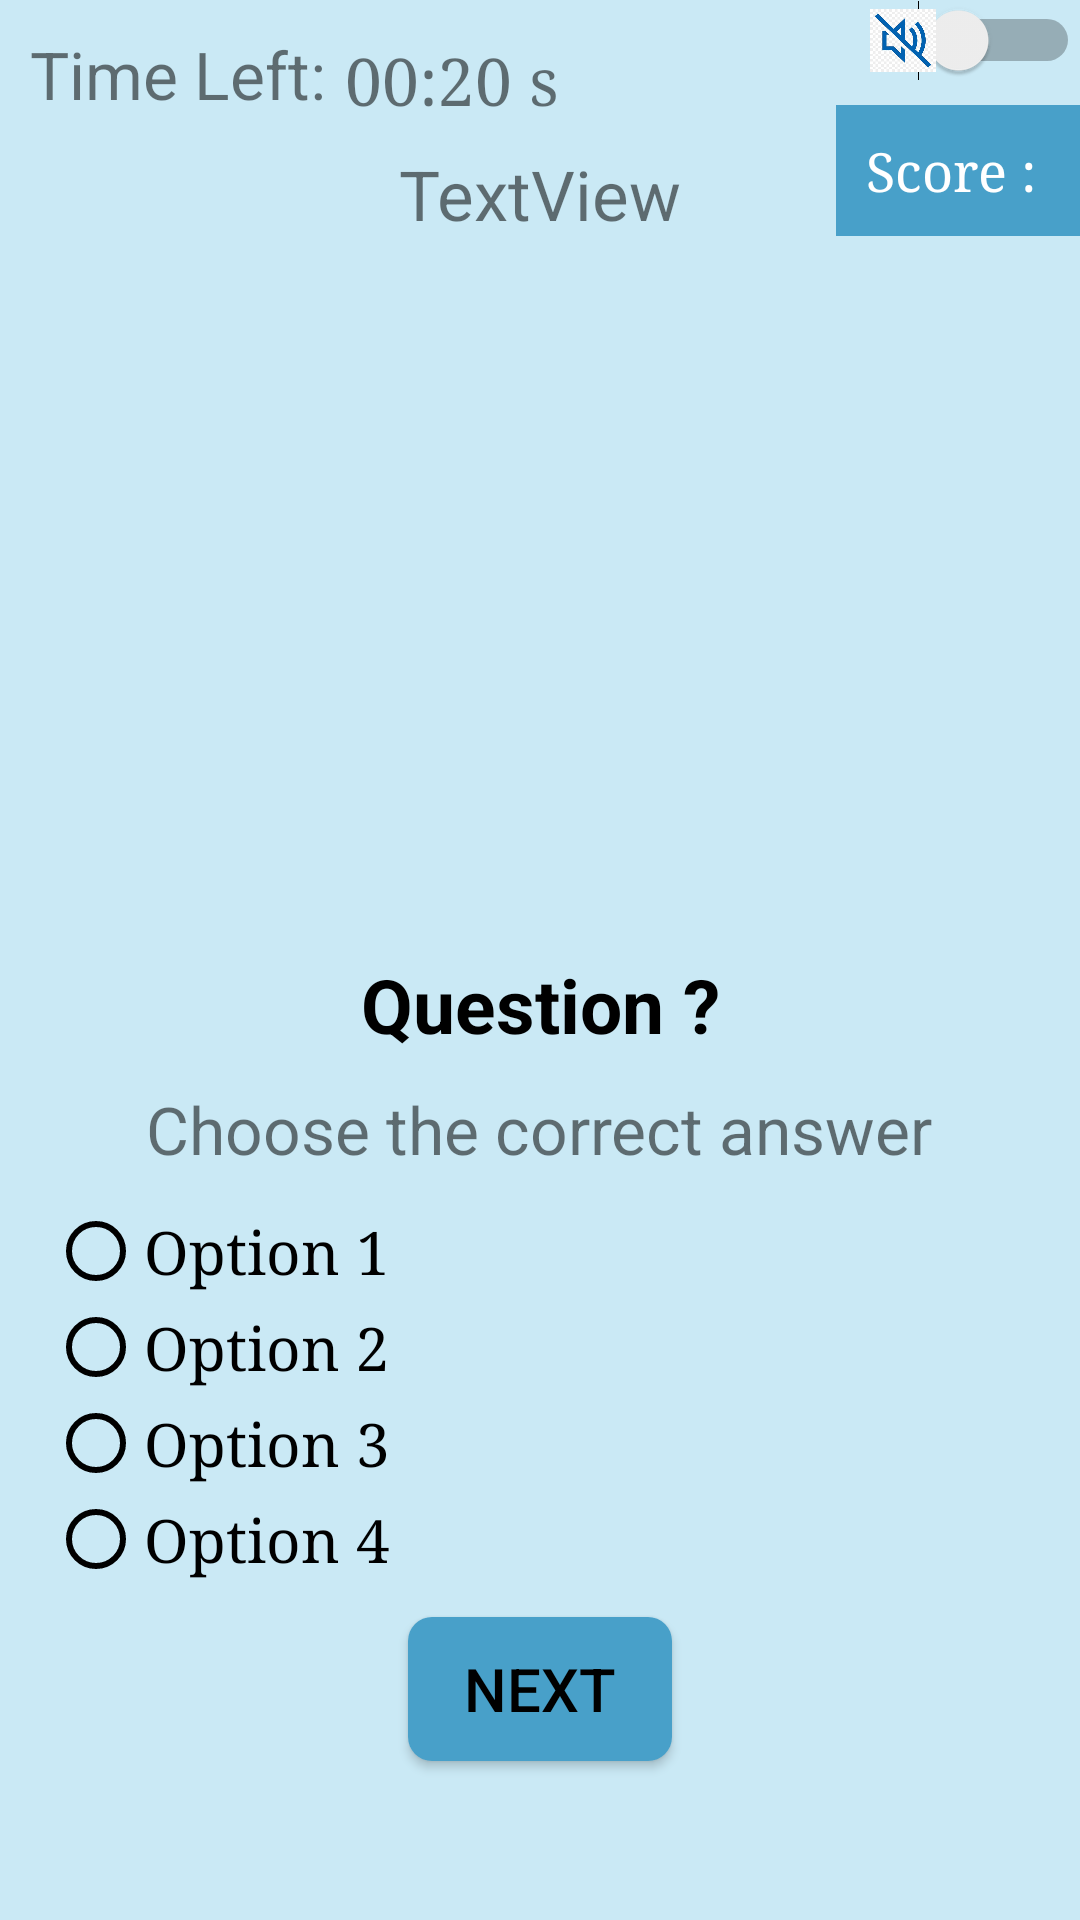

Write the Android layout XML for this screen, with the resource values it uses.
<!-- AndroidManifest.xml: application theme Theme.MathKingdomAdventure4 -->
<!-- res/layout/activity_level1.xml -->
<?xml version="1.0" encoding="utf-8"?>
<RelativeLayout xmlns:android="http://schemas.android.com/apk/res/android"
    xmlns:tools="http://schemas.android.com/tools"
    android:layout_width="match_parent"
    android:layout_height="match_parent"
    android:background="#CAE9F5"
    tools:context=".Level1">
    <Switch
        android:id="@+id/switchBtn"
        android:layout_width="wrap_content"
        android:layout_height="wrap_content"
        android:layout_alignParentEnd="true"/>

    <ImageView
        android:id="@+id/songOn"
        android:layout_width="22dp"
        android:layout_height="21dp"
        android:background="@drawable/img_10"
        android:layout_marginTop="3dp"
        android:layout_alignParentEnd="true"
        android:layout_marginEnd="48dp"
        android:visibility="invisible"/>

    <ImageView
        android:id="@+id/songOff"
        android:layout_width="22dp"
        android:layout_height="21dp"
        android:background="@drawable/img_13"
        android:layout_marginTop="3dp"
        android:layout_alignParentEnd="true"
        android:layout_marginEnd="48dp"
        />

    

    <TextView
        android:id="@+id/timer"
        android:layout_width="wrap_content"
        android:layout_height="wrap_content"
        android:layout_alignParentTop="true"
        android:layout_marginStart="105dp"
        android:layout_marginTop="2dp"
        android:padding="10dp"
        android:text="00:20 s"
        android:textSize="22dp"
        android:typeface="serif" />

    <TextView
        android:id="@+id/noLimitTime"
        android:layout_width="wrap_content"
        android:layout_height="wrap_content"
        android:text="Time Left:"
        android:textSize="22dp"
        android:layout_marginTop="10dp"
        android:layout_marginStart="10dp"/>

    
    <TextView
        android:id="@+id/questionNumber"
        android:layout_width="wrap_content"
        android:layout_height="wrap_content"
        android:text="TextView"
        android:layout_below="@+id/noLimitTime"
        android:layout_centerHorizontal="true"
        android:layout_marginTop="10dp"
        android:textSize="23dp"/>
    <TextView
        android:id="@+id/score"
        android:layout_width="wrap_content"
        android:layout_height="wrap_content"
        android:layout_alignParentTop="true"
        android:layout_alignParentEnd="true"
        android:layout_marginTop="35dp"
        android:background="#48A0C9"
        android:padding="10dp"
        android:text="Score : "
        android:typeface="serif"
        android:textColor="@color/white"
        android:textSize="18dp" />
    
    <ImageView
        android:id="@+id/imageView6"
        android:layout_width="388dp"
        android:layout_height="218dp"
        android:layout_below="@+id/questionNumber"
        android:layout_centerHorizontal="true"
        android:layout_marginTop="10dp"
        android:src="@drawable/img_5" />

    
    <TextView
        android:id="@+id/question"
        android:layout_width="match_parent"
        android:layout_height="wrap_content"
        android:layout_below="@+id/imageView6"
        android:layout_marginTop="10dp"
        android:layout_marginStart="16dp"
        android:layout_marginEnd="16dp"
        android:text="Question ?"
        android:textAlignment="center"
        android:textColor="@color/black"
        android:textSize="25dp"
        android:textStyle="bold" />

    
    <TextView
        android:id="@+id/textView10"
        android:layout_width="wrap_content"
        android:layout_height="wrap_content"
        android:layout_below="@+id/question"
        android:layout_centerHorizontal="true"
        android:layout_marginTop="10dp"
        android:text="Choose the correct answer"
        android:textSize="22sp" />

    
    <RadioGroup
        android:id="@+id/radioGroup"
        android:layout_width="match_parent"
        android:layout_height="wrap_content"
        android:layout_below="@+id/textView10"
        android:layout_marginTop="10dp"
        android:layout_marginStart="16dp"
        android:layout_marginEnd="16dp">

        
        <RadioButton
            android:id="@+id/rb1"
            android:layout_width="wrap_content"
            android:layout_height="wrap_content"
            android:text="Option 1"
            android:typeface="serif"
            android:textColor="@color/black"
            android:textSize="20sp"
            android:buttonTint="@color/black"/>

        <RadioButton
            android:id="@+id/rb2"
            android:layout_width="wrap_content"
            android:layout_height="wrap_content"
            android:text="Option 2"
            android:typeface="serif"
            android:textColor="@color/black"
            android:textSize="20sp"
            android:buttonTint="@color/black"/>

        <RadioButton
            android:id="@+id/rb3"
            android:layout_width="wrap_content"
            android:layout_height="wrap_content"
            android:text="Option 3"
            android:typeface="serif"
            android:textColor="@color/black"
            android:textSize="20sp"
            android:buttonTint="@color/black"/>

        <RadioButton
            android:id="@+id/rb4"
            android:layout_width="wrap_content"
            android:layout_height="wrap_content"
            android:text="Option 4"
            android:typeface="serif"
            android:textColor="@color/black"
            android:textSize="20sp"
            android:buttonTint="@color/black"/>
    </RadioGroup>

    
    <Button
        android:id="@+id/btnNext"
        android:layout_width="wrap_content"
        android:layout_height="wrap_content"
        android:layout_below="@+id/radioGroup"
        android:layout_centerHorizontal="true"
        android:layout_marginTop="10dp"
        android:text="Next"
        android:textSize="20sp"
        android:background="@drawable/button_background"
        android:textColor="@color/black" />

</RelativeLayout>
<!-- resources referenced by this layout -->
<resources>
  <!-- drawable button_background (drawable) -->
  <?xml version="1.0" encoding="utf-8"?>
  <shape xmlns:android="http://schemas.android.com/apk/res/android">
      <solid android:color="#48A0C9" />
      <corners android:radius="8dp" />
  </shape>
  <!-- drawable img_10: png bitmap (drawable, 196602 bytes) -->
  <!-- drawable img_13: png bitmap (drawable, 85623 bytes) -->
  <style name="Theme.MathKingdomAdventure4" parent="Base.Theme.MathKingdomAdventure4" />
  <style name="Base.Theme.MathKingdomAdventure4" parent="Theme.AppCompat.Light.NoActionBar">
          
          
      </style>
  <!-- not gathered from this repository: default colours our renderer supplied (Android Studio template values) -->
  <color name="black">#FF000000</color>
  <color name="white">#FFFFFFFF</color>
</resources>
